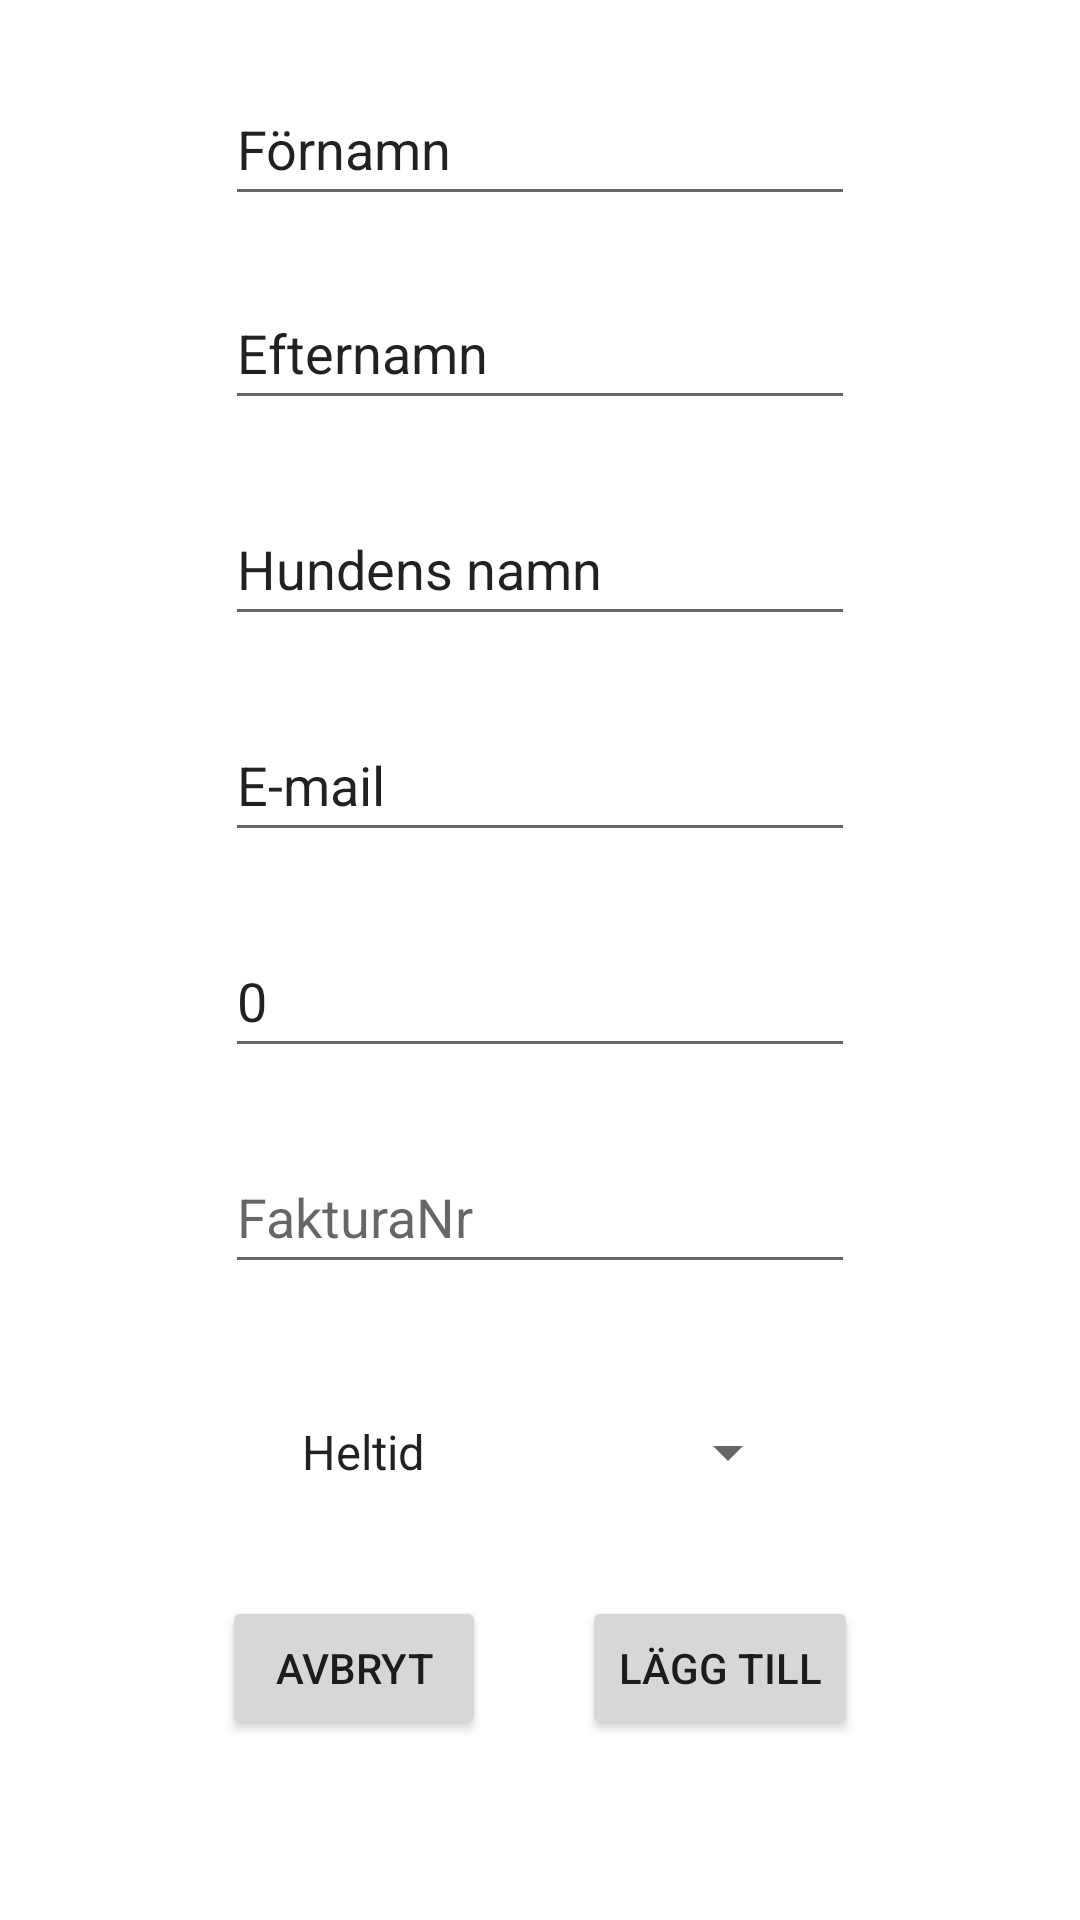

This screen was rendered from an Android layout file. Write that file and the resources it references.
<!-- AndroidManifest.xml: application theme Theme.PinkPack -->
<!-- res/layout/fragment_customer_add.xml -->
<?xml version="1.0" encoding="utf-8"?>
<androidx.constraintlayout.widget.ConstraintLayout xmlns:android="http://schemas.android.com/apk/res/android"
    xmlns:app="http://schemas.android.com/apk/res-auto"
    xmlns:tools="http://schemas.android.com/tools"
    android:layout_width="match_parent"
    android:layout_height="match_parent"
    tools:context=".ui.customer.CustomerAddFragment">

    

    <EditText
        android:id="@+id/first_name"
        android:layout_width="wrap_content"
        android:layout_height="wrap_content"
        android:layout_marginStart="101dp"
        android:layout_marginTop="24dp"
        android:layout_marginEnd="101dp"
        android:ems="10"
        android:inputType="textPersonName"
        android:minHeight="48dp"
        android:text="Förnamn"
        app:layout_constraintEnd_toEndOf="parent"
        app:layout_constraintStart_toStartOf="parent"
        app:layout_constraintTop_toTopOf="parent" />

    <EditText
        android:id="@+id/sur_name"
        android:layout_width="wrap_content"
        android:layout_height="wrap_content"
        android:layout_marginStart="101dp"
        android:layout_marginTop="20dp"
        android:layout_marginEnd="101dp"
        android:ems="10"
        android:inputType="textPersonName"
        android:minHeight="48dp"
        android:text="Efternamn"
        app:layout_constraintEnd_toEndOf="parent"
        app:layout_constraintStart_toStartOf="parent"
        app:layout_constraintTop_toBottomOf="@+id/first_name" />

    <EditText
        android:id="@+id/pet_name"
        android:layout_width="wrap_content"
        android:layout_height="wrap_content"
        android:layout_marginStart="101dp"
        android:layout_marginTop="24dp"
        android:layout_marginEnd="101dp"
        android:ems="10"
        android:inputType="textPersonName"
        android:minHeight="48dp"
        android:text="Hundens namn"
        app:layout_constraintEnd_toEndOf="parent"
        app:layout_constraintStart_toStartOf="parent"
        app:layout_constraintTop_toBottomOf="@+id/sur_name" />

    <EditText
        android:id="@+id/email"
        android:layout_width="wrap_content"
        android:layout_height="wrap_content"
        android:layout_marginStart="101dp"
        android:layout_marginTop="24dp"
        android:layout_marginEnd="101dp"
        android:ems="10"
        android:inputType="textPersonName"
        android:minHeight="48dp"
        android:text="E-mail"
        app:layout_constraintEnd_toEndOf="parent"
        app:layout_constraintStart_toStartOf="parent"
        app:layout_constraintTop_toBottomOf="@+id/pet_name" />

    <EditText
        android:id="@+id/edit_price"
        android:layout_width="wrap_content"
        android:layout_height="wrap_content"
        android:layout_marginStart="101dp"
        android:layout_marginTop="24dp"
        android:layout_marginEnd="101dp"
        android:ems="10"
        android:inputType="number"
        android:minHeight="48dp"
        android:text="0"
        app:layout_constraintEnd_toEndOf="parent"
        app:layout_constraintStart_toStartOf="parent"
        app:layout_constraintTop_toBottomOf="@+id/email"
        tools:visibility="visible" />

    <EditText
        android:id="@+id/edit_invoice_nr"
        android:layout_width="wrap_content"
        android:layout_height="wrap_content"
        android:layout_marginStart="101dp"
        android:layout_marginTop="24dp"
        android:layout_marginEnd="101dp"
        android:ems="10"
        android:hint="@string/invoice_number"
        android:inputType="number"
        android:minHeight="48dp"
        app:layout_constraintEnd_toEndOf="parent"
        app:layout_constraintStart_toStartOf="parent"
        app:layout_constraintTop_toBottomOf="@+id/edit_price" />

    <Spinner
        android:id="@+id/spinner"
        android:layout_width="wrap_content"
        android:layout_height="wrap_content"
        android:layout_marginStart="118dp"
        android:layout_marginTop="32dp"
        android:layout_marginEnd="119dp"
        android:entries="@array/type_array"
        android:minHeight="48dp"
        app:layout_constraintEnd_toEndOf="parent"
        app:layout_constraintStart_toStartOf="parent"
        app:layout_constraintTop_toBottomOf="@+id/edit_invoice_nr" />

    <Button
        android:id="@+id/btnAdd"
        android:layout_width="wrap_content"
        android:layout_height="wrap_content"
        android:layout_marginStart="16dp"
        android:layout_marginTop="24dp"
        android:layout_marginEnd="100dp"
        android:text="Lägg till"
        app:layout_constraintEnd_toEndOf="parent"
        app:layout_constraintStart_toEndOf="@+id/btnCancel"
        app:layout_constraintTop_toBottomOf="@+id/spinner" />

    <Button
        android:id="@+id/btnCancel"
        android:layout_width="wrap_content"
        android:layout_height="wrap_content"
        android:layout_marginStart="100dp"
        android:layout_marginTop="24dp"
        android:layout_marginEnd="16dp"
        android:text="Avbryt"
        app:layout_constraintEnd_toStartOf="@+id/btnAdd"
        app:layout_constraintStart_toStartOf="parent"
        app:layout_constraintTop_toBottomOf="@+id/spinner" />

</androidx.constraintlayout.widget.ConstraintLayout>
<!-- resources referenced by this layout -->
<resources>
  <string-array name="type_array">
          <item>Heltid</item>
          <item>Deltid (3 dagar)</item>
          <item>Deltid (2 dagar)</item>
          <item>Strödagar</item>
      </string-array>
  <string name="invoice_number">FakturaNr</string>
  <style name="Theme.PinkPack" parent="Theme.MaterialComponents.DayNight.DarkActionBar">
          
          <item name="colorPrimary">@color/purple_500</item>
          <item name="colorPrimaryVariant">@color/purple_700</item>
          <item name="colorOnPrimary">@color/white</item>
          
          <item name="colorSecondary">@color/teal_200</item>
          <item name="colorSecondaryVariant">@color/teal_700</item>
          <item name="colorOnSecondary">@color/black</item>
          
          <item name="android:statusBarColor" tools:targetApi="l">?attr/colorPrimaryVariant</item>
          
      </style>
  <!-- not gathered from this repository: default colours our renderer supplied (Android Studio template values) -->
  <color name="purple_500">#FF6200EE</color>
  <color name="purple_700">#FF3700B3</color>
  <color name="teal_200">#FF03DAC5</color>
  <color name="teal_700">#FF018786</color>
  <color name="black">#FF000000</color>
  <color name="white">#FFFFFFFF</color>
</resources>
